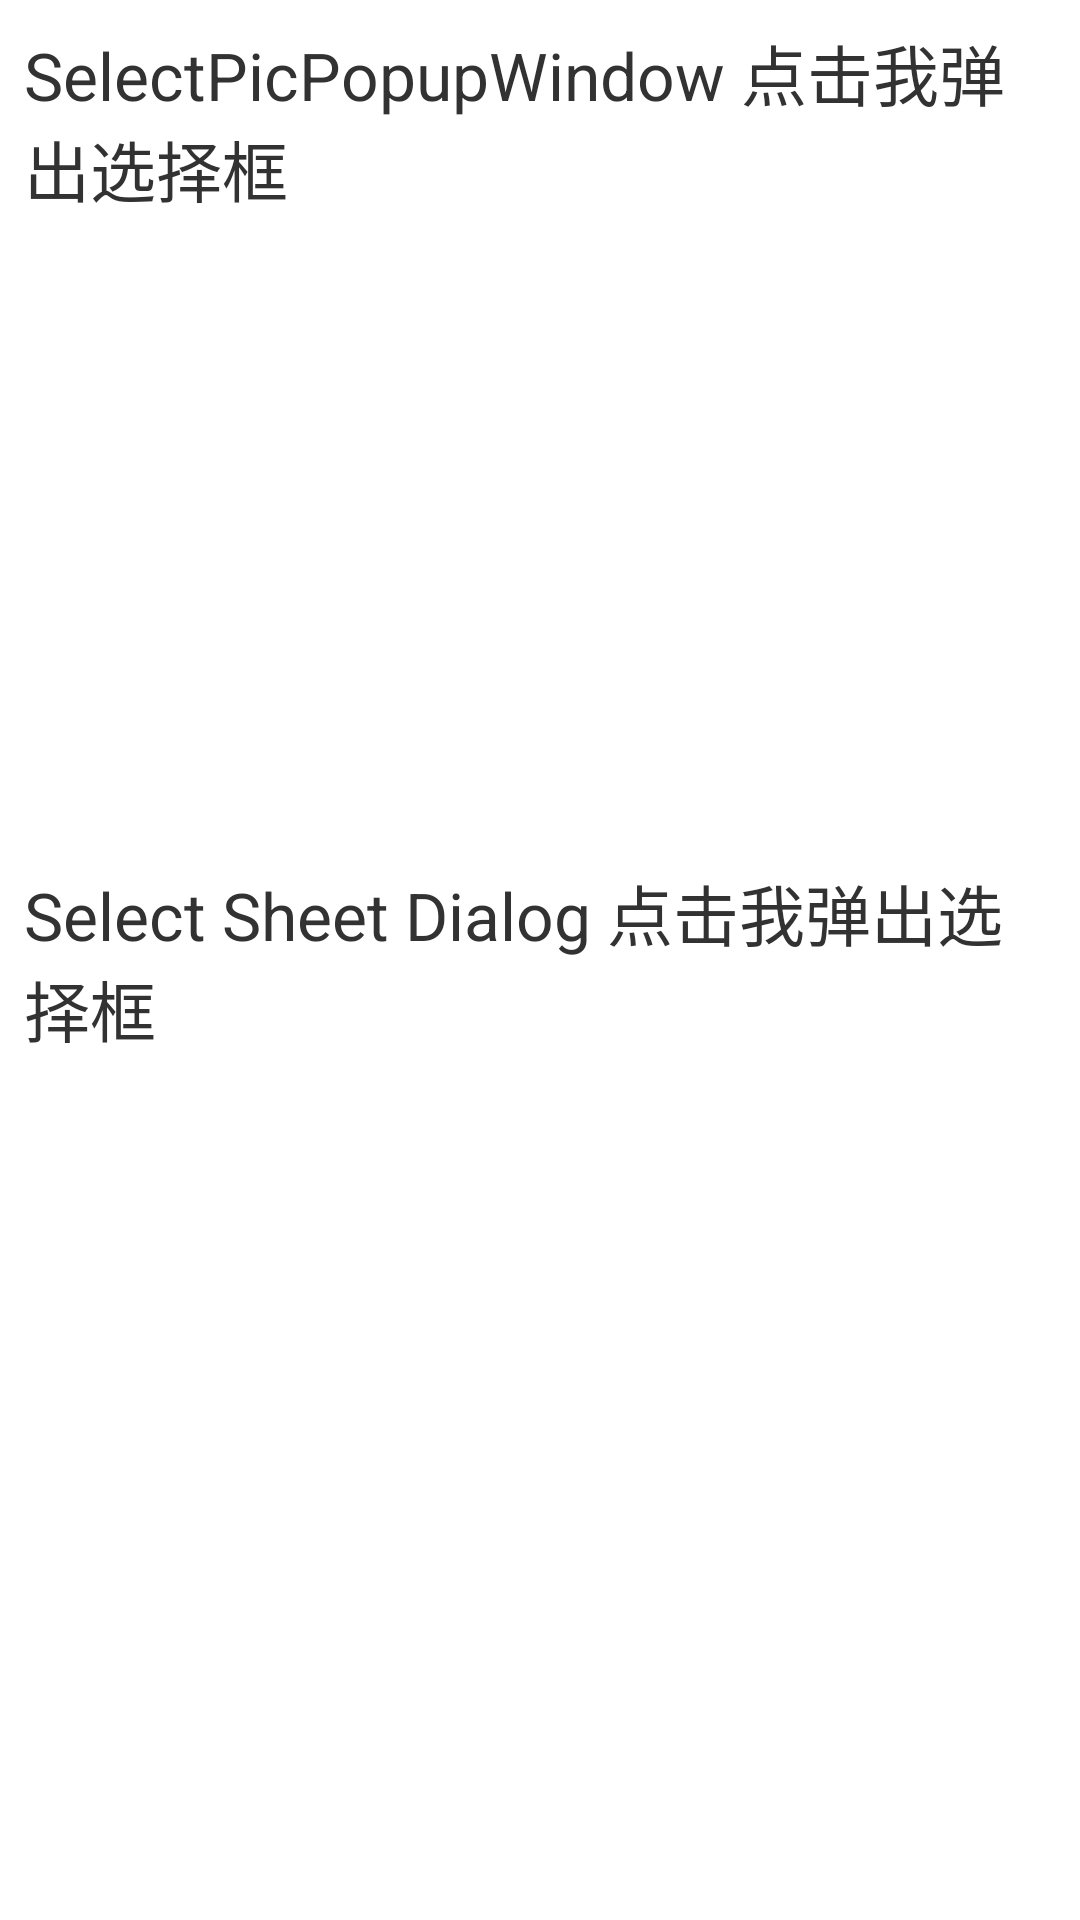

Reconstruct the res/layout file that produces this screen, plus the resources it refers to.
<!-- AndroidManifest.xml: application theme AppTheme -->
<!-- res/layout/activity_main.xml -->
<?xml version="1.0" encoding="UTF-8"?>
<RelativeLayout xmlns:android="http://schemas.android.com/apk/res/android"
	android:id="@+id/main"
	android:layout_width="fill_parent"
	android:layout_height="fill_parent" >

	<TextView
		android:id="@+id/text"
		android:layout_width="wrap_content"
		android:layout_height="wrap_content"
		android:layout_centerHorizontal="true"
		android:padding="@dimen/padding_medium"
		android:text="SelectPicPopupWindow 点击我弹出选择框"
		android:textSize="22sp" />

	<TextView
		android:id="@+id/show_selectsheet_dialog_TV"
		android:layout_width="wrap_content"
		android:layout_height="wrap_content"
		android:layout_centerHorizontal="true"
		android:layout_centerVertical="true"
		android:padding="@dimen/padding_medium"
		android:text="Select Sheet Dialog 点击我弹出选择框"
		android:textSize="22sp" />

</RelativeLayout>
<!-- resources referenced by this layout -->
<resources>
  <dimen name="padding_medium">8.0dip</dimen>
  <style name="AppTheme" parent="@android:style/Theme.Light" />
</resources>
